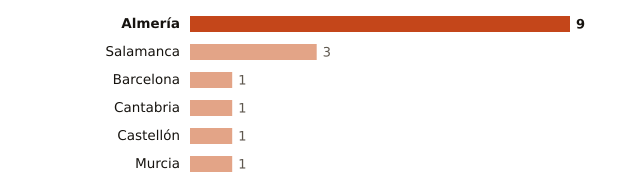

The data file committed next to this chart (first rows):
lugar, valor
Almería, 9
Salamanca, 3
Barcelona, 1
Cantabria, 1
Castellón, 1
Murcia, 1
